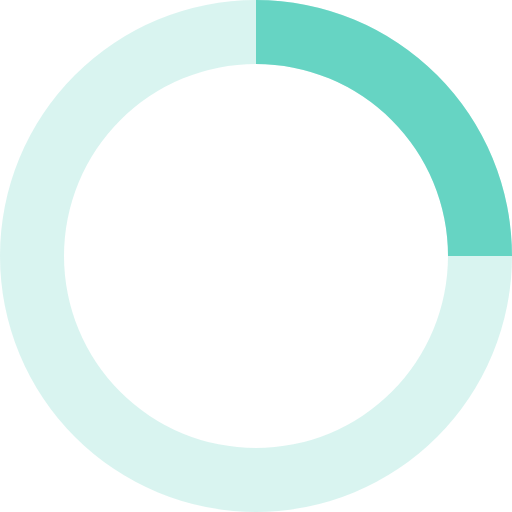
t = 0.00 s
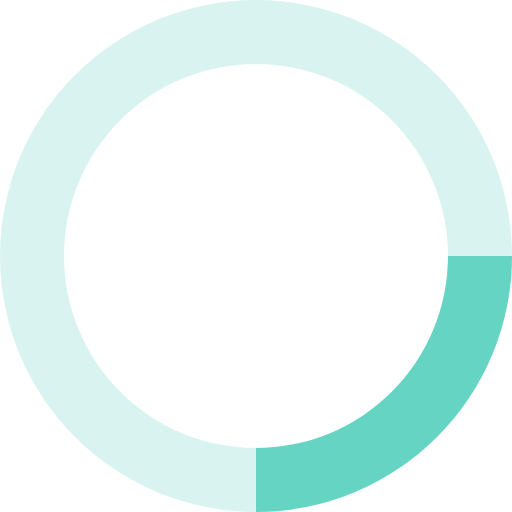
t = 0.20 s
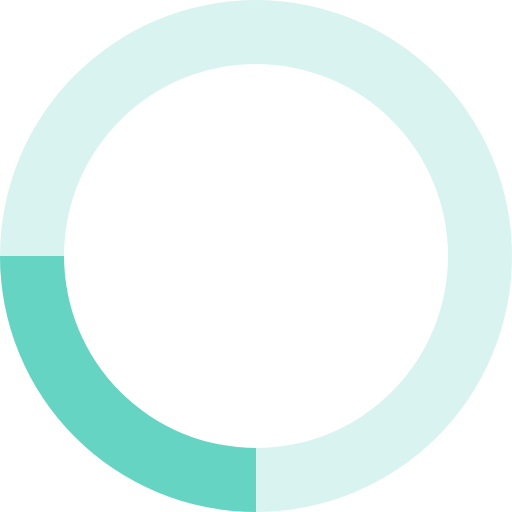
t = 0.40 s
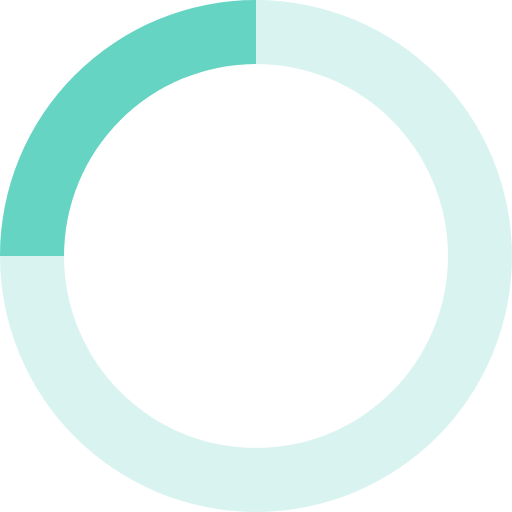
t = 0.60 s

The animated SVG that drew these frames (rendered in a browser with its animation timeline set to each time). Animation: 1 SMIL element (animateTransform=1); one cycle of 0.80 s, repeats indefinitely.

<svg xmlns="http://www.w3.org/2000/svg" viewBox="0 0 32 32" width="32" height="32" fill="#66D4C3">
  <path opacity=".25" d="M16 0 A16 16 0 0 0 16 32 A16 16 0 0 0 16 0 M16 4 A12 12 0 0 1 16 28 A12 12 0 0 1 16 4"/>
  <path d="M16 0 A16 16 0 0 1 32 16 L28 16 A12 12 0 0 0 16 4z">
    <animateTransform attributeName="transform" type="rotate" from="0 16 16" to="360 16 16" dur="0.8s" repeatCount="indefinite" />
  </path>
</svg>
